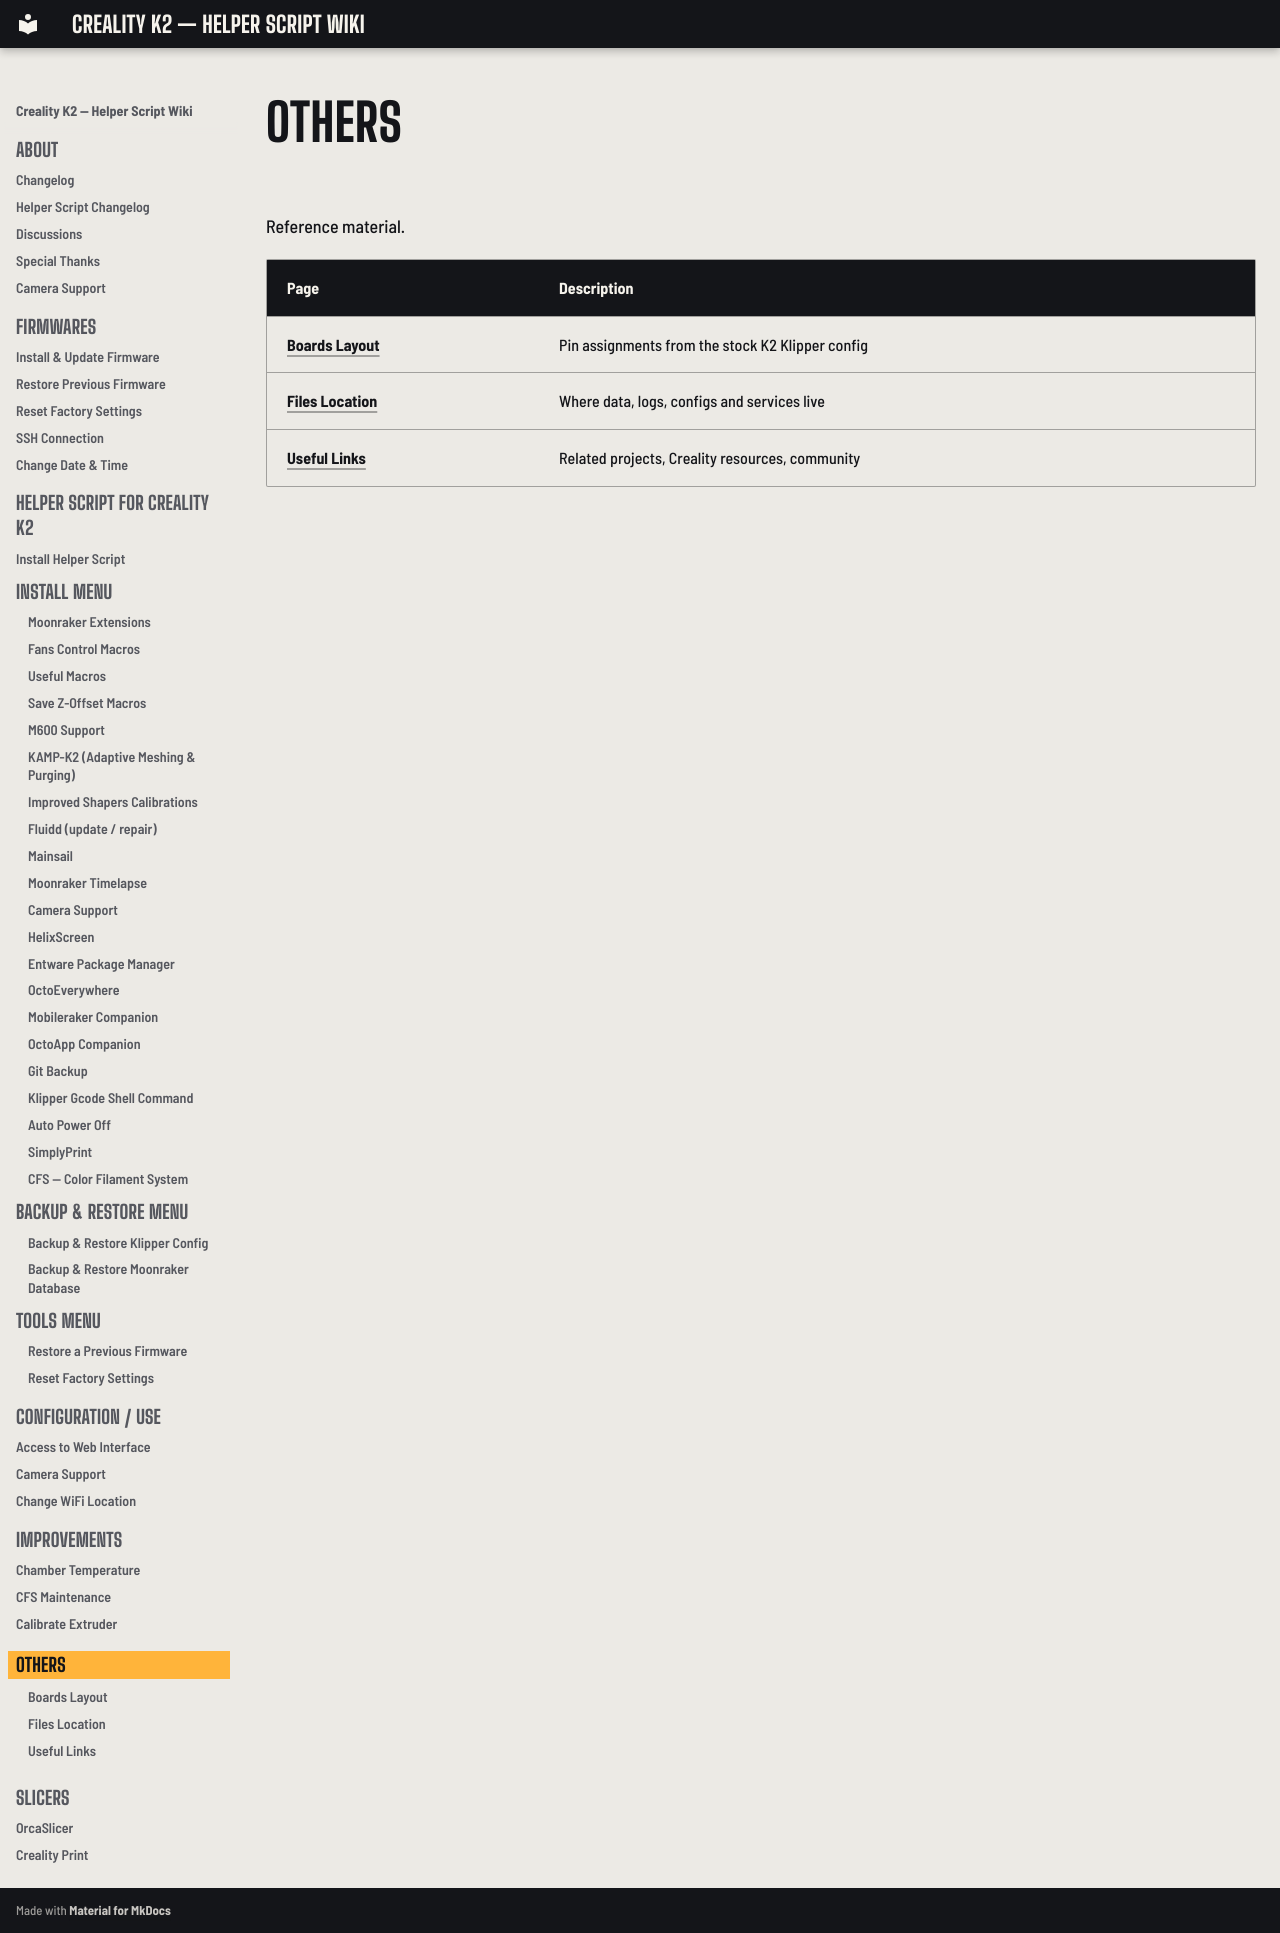

repository: bbraeu/Creality-Helper-Script-Wiki-K2 · page: others/index.html · generator: mkdocs

# Others

Reference material.

| Page | Description |
|---|---|
| [Boards Layout](boards-layout-k2.md) | Pin assignments from the stock K2 Klipper config |
| [Files Location](files-location-k2.md) | Where data, logs, configs and services live |
| [Useful Links](useful-links.md) | Related projects, Creality resources, community |
